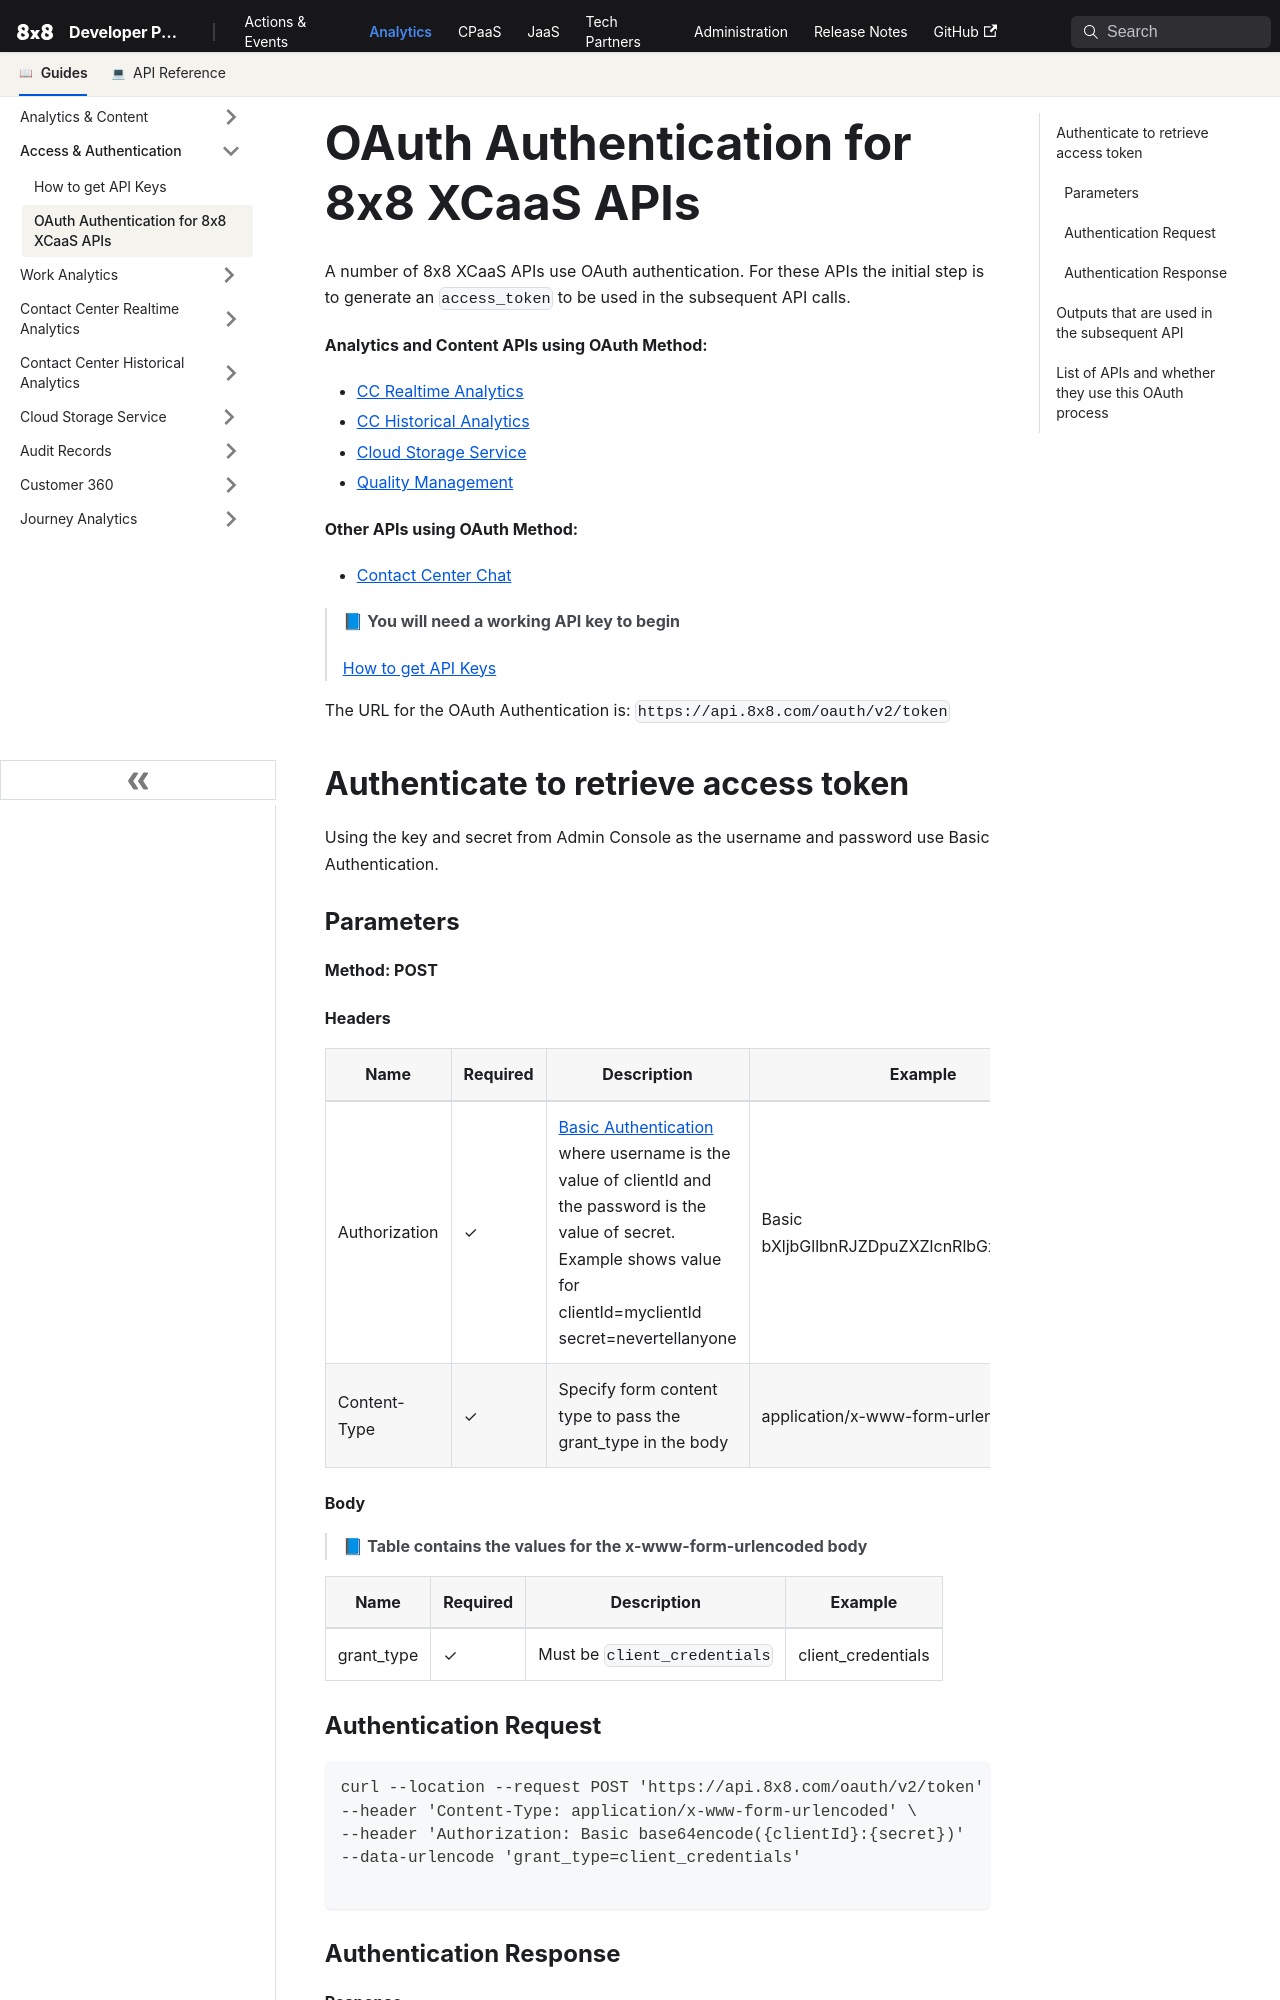

repository: 8x8Cloud/public-developer-docs · page: analytics/docs/oauth-authentication-for-8x8-xcaas-apis/index.html · generator: docusaurus

# OAuth Authentication for 8x8 XCaaS APIs

A number of 8x8 XCaaS APIs use OAuth authentication. For these APIs the initial step is to generate an `access_token` to be used in the subsequent API calls.

**Analytics and Content APIs using OAuth Method:**

* [CC Realtime Analytics](/analytics/reference/cc-real-time-get-queues-metrics)
* [CC Historical Analytics](/analytics/reference/cc-historical-report-create)
* [Cloud Storage Service](/analytics/reference/searchobject)
* [Quality Management](/analytics/reference/interactions-count)

**Other APIs using OAuth Method:**

* [Contact Center Chat](/actions-events/reference/createaccesstoken)

> 📘 **You will need a working API key to begin**
>
> [How to get API Keys](/analytics/docs/how-to-get-api-keys)
>
>

The URL for the OAuth Authentication is: `https://api.8x8.com/oauth/v2/token`

## Authenticate to retrieve access token

Using the key and secret from Admin Console as the username and password use Basic Authentication.

### Parameters

**Method: POST**

#### Headers

| Name          | Required | Description                                                                                                                                                                                                                                            | Example                                    |
| ------------- | -------- | ------------------------------------------------------------------------------------------------------------------------------------------------------------------------------------------------------------------------------------------------------ | ------------------------------------------ |
| Authorization | ✓        | [Basic Authentication](https://en.wikipedia.org/wiki/Basic_access_authentication) where username is the value of clientId and the password is the value of secret. <br />Example shows value for <br />clientId=myclientId<br />secret=nevertellanyone | Basic bXljbGllbnRJZDpuZXZlcnRlbGxhbnlvbmU= |
| Content-Type  | ✓        | Specify form content type to pass the grant_type in the body                                                                                                                                                                                           | application/x-www-form-urlencoded          |

#### Body

> 📘 **Table contains the values for the x-www-form-urlencoded body**
>
>

| Name       | Required | Description                  | Example            |
| ---------- | -------- | ---------------------------- | ------------------ |
| grant_type | ✓        | Must be `client_credentials` | client_credentials |
